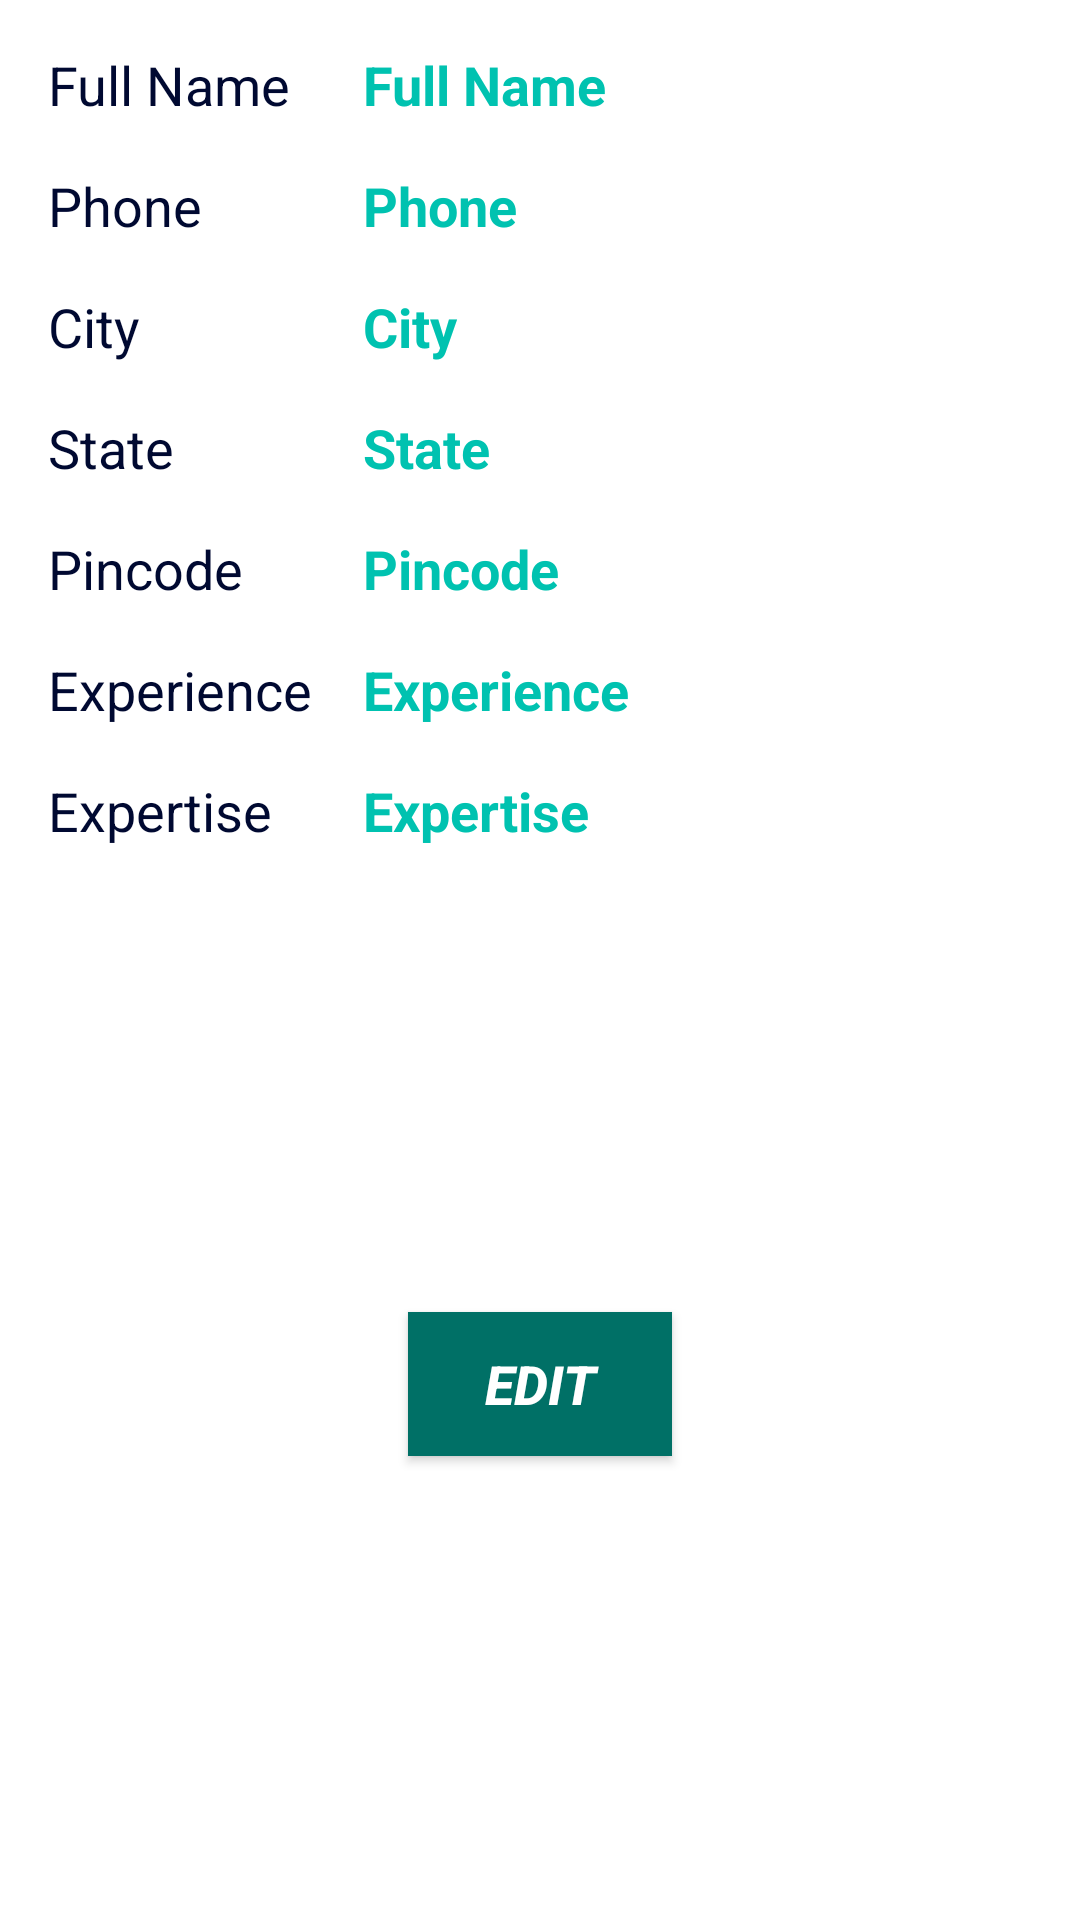

This screen was rendered from an Android layout file. Write that file and the resources it references.
<!-- AndroidManifest.xml: fallback theme Theme.MaterialComponents.DayNight.NoActionBar -->
<!-- res/layout/activity_dashboard.xml -->
<?xml version="1.0" encoding="utf-8"?>
<android.support.constraint.ConstraintLayout xmlns:android="http://schemas.android.com/apk/res/android"
    xmlns:app="http://schemas.android.com/apk/res-auto"
    xmlns:tools="http://schemas.android.com/tools"
    android:layout_width="match_parent"
    android:layout_height="match_parent"
    android:background="@color/colorAccent"
    tools:context="com.developer.tanay.nertia.dashboard.Dashboard">

    <TextView
        android:id="@+id/fname_label"
        android:layout_width="0dp"
        android:layout_height="wrap_content"
        android:layout_marginStart="16dp"
        android:layout_marginTop="16dp"
        android:text="@string/name"
        android:textColor="@color/colorTabIndicator"
        android:textSize="18sp"
        app:layout_constraintStart_toStartOf="parent"
        app:layout_constraintTop_toTopOf="parent" />

    <TextView
        android:id="@+id/fname_dis"
        android:layout_width="0dp"
        android:layout_height="wrap_content"
        android:layout_marginEnd="16dp"
        android:layout_marginStart="24dp"
        android:layout_marginTop="16dp"
        android:text="@string/name"
        android:textColor="@color/colorPrimary"
        android:textSize="18sp"
        android:textStyle="bold"
        app:layout_constraintEnd_toEndOf="parent"
        app:layout_constraintStart_toEndOf="@+id/fname_label"
        app:layout_constraintTop_toTopOf="parent" />

    

    <TextView
        android:id="@+id/phone_label"
        android:layout_width="wrap_content"
        android:layout_height="wrap_content"
        android:layout_marginStart="16dp"
        android:layout_marginTop="16dp"
        android:text="@string/phone"
        android:textColor="@color/colorTabIndicator"
        android:textSize="18sp"
        app:layout_constraintStart_toStartOf="parent"
        app:layout_constraintTop_toBottomOf="@+id/fname_label" />

    <TextView
        android:id="@+id/phone_dis"
        android:layout_width="0dp"
        android:layout_height="wrap_content"
        android:layout_marginEnd="8dp"
        android:layout_marginTop="16dp"
        android:text="@string/phone"
        android:textColor="@color/colorPrimary"
        android:textSize="18sp"
        android:textStyle="bold"
        app:layout_constraintEnd_toEndOf="parent"
        app:layout_constraintStart_toStartOf="@+id/fname_dis"
        app:layout_constraintTop_toBottomOf="@+id/fname_dis" />

    

    <TextView
        android:id="@+id/city_label"
        android:layout_width="wrap_content"
        android:layout_height="wrap_content"
        android:layout_marginStart="16dp"
        android:layout_marginTop="16dp"
        android:text="@string/city"
        android:textColor="@color/colorTabIndicator"
        android:textSize="18sp"
        app:layout_constraintStart_toStartOf="parent"
        app:layout_constraintTop_toBottomOf="@+id/phone_label" />

    <TextView
        android:id="@+id/city_dis"
        android:layout_width="0dp"
        android:layout_height="wrap_content"
        android:layout_marginEnd="8dp"
        android:layout_marginTop="16dp"
        android:text="@string/city"
        android:textColor="@color/colorPrimary"
        android:textSize="18sp"
        android:textStyle="bold"
        app:layout_constraintEnd_toEndOf="parent"
        app:layout_constraintStart_toStartOf="@+id/phone_dis"
        app:layout_constraintTop_toBottomOf="@+id/phone_dis" />

    <TextView
        android:id="@+id/state_label"
        android:layout_width="wrap_content"
        android:layout_height="wrap_content"
        android:layout_marginStart="16dp"
        android:layout_marginTop="16dp"
        android:text="@string/state"
        android:textColor="@color/colorTabIndicator"
        android:textSize="18sp"
        app:layout_constraintStart_toStartOf="parent"
        app:layout_constraintTop_toBottomOf="@+id/city_label" />

    <TextView
        android:id="@+id/state_dis"
        android:layout_width="0dp"
        android:layout_height="wrap_content"
        android:layout_marginEnd="8dp"
        android:layout_marginTop="16dp"
        android:text="@string/state"
        android:textColor="@color/colorPrimary"
        android:textSize="18sp"
        android:textStyle="bold"
        app:layout_constraintEnd_toEndOf="parent"
        app:layout_constraintHorizontal_bias="1.0"
        app:layout_constraintStart_toStartOf="@+id/city_dis"
        app:layout_constraintTop_toBottomOf="@+id/city_dis" />

    <TextView
        android:id="@+id/pincode_label"
        android:layout_width="wrap_content"
        android:layout_height="wrap_content"
        android:layout_marginStart="16dp"
        android:layout_marginTop="16dp"
        android:text="@string/pincode"
        android:textColor="@color/colorTabIndicator"
        android:textSize="18sp"
        app:layout_constraintStart_toStartOf="parent"
        app:layout_constraintTop_toBottomOf="@+id/state_label" />

    <TextView
        android:id="@+id/pincode_dis"
        android:layout_width="0dp"
        android:layout_height="wrap_content"
        android:layout_marginEnd="8dp"
        android:layout_marginTop="16dp"
        android:text="@string/pincode"
        android:textColor="@color/colorPrimary"
        android:textSize="18sp"
        android:textStyle="bold"
        app:layout_constraintEnd_toEndOf="parent"
        app:layout_constraintStart_toStartOf="@+id/state_dis"
        app:layout_constraintTop_toBottomOf="@+id/state_dis" />

    <TextView
        android:id="@+id/exp_label"
        android:layout_width="wrap_content"
        android:layout_height="wrap_content"
        android:layout_marginStart="16dp"
        android:layout_marginTop="16dp"
        android:text="@string/experience"
        android:textColor="@color/colorTabIndicator"
        android:textSize="18sp"
        app:layout_constraintStart_toStartOf="parent"
        app:layout_constraintTop_toBottomOf="@+id/pincode_label" />

    <TextView
        android:id="@+id/exp_dis"
        android:layout_width="0dp"
        android:layout_height="wrap_content"
        android:layout_marginEnd="8dp"
        android:layout_marginTop="16dp"
        android:text="@string/experience"
        android:textColor="@color/colorPrimary"
        android:textSize="18sp"
        android:textStyle="bold"
        app:layout_constraintEnd_toEndOf="parent"
        app:layout_constraintStart_toStartOf="@+id/pincode_dis"
        app:layout_constraintTop_toBottomOf="@+id/pincode_dis" />

    <TextView
        android:id="@+id/expt_label"
        android:layout_width="wrap_content"
        android:layout_height="wrap_content"
        android:layout_marginStart="16dp"
        android:layout_marginTop="16dp"
        android:text="@string/expertise"
        android:textColor="@color/colorTabIndicator"
        android:textSize="18sp"
        app:layout_constraintStart_toStartOf="parent"
        app:layout_constraintTop_toBottomOf="@+id/exp_label" />

    <TextView
        android:id="@+id/expt_dis"
        android:layout_width="0dp"
        android:layout_height="wrap_content"
        android:layout_marginEnd="8dp"
        android:layout_marginTop="16dp"
        android:text="@string/expertise"
        android:textColor="@color/colorPrimary"
        android:textSize="18sp"
        android:textStyle="bold"
        app:layout_constraintEnd_toEndOf="parent"
        app:layout_constraintStart_toStartOf="@+id/exp_dis"
        app:layout_constraintTop_toBottomOf="@+id/exp_dis" />

    <Button
        android:id="@+id/edit_btn"
        android:layout_width="wrap_content"
        android:layout_height="wrap_content"
        android:layout_marginBottom="24dp"
        android:layout_marginEnd="32dp"
        android:layout_marginStart="32dp"
        android:layout_marginTop="24dp"
        android:background="@color/colorPrimaryDark"
        android:text="@string/edit"
        android:textColor="@color/colorAccent"
        android:textSize="18sp"
        android:textStyle="bold|italic"
        app:layout_constraintBottom_toBottomOf="parent"
        app:layout_constraintEnd_toEndOf="parent"
        app:layout_constraintStart_toStartOf="parent"
        app:layout_constraintTop_toBottomOf="@+id/expt_label" />
</android.support.constraint.ConstraintLayout>
<!-- resources referenced by this layout -->
<resources>
  <color name="colorAccent">#ffffff</color>
  <color name="colorPrimary">#00c2b0</color>
  <color name="colorPrimaryDark">#007066</color>
  <color name="colorTabIndicator">#000931</color>
  <string name="city">City</string>
  <string name="edit">EDIT</string>
  <string name="email">E-mail</string>
  <string name="experience">Experience</string>
  <string name="expertise">Expertise</string>
  <string name="name">Full Name</string>
  <string name="phone">Phone</string>
  <string name="pincode">Pincode</string>
  <string name="state">State</string>
  <string name="username">Username</string>
</resources>
